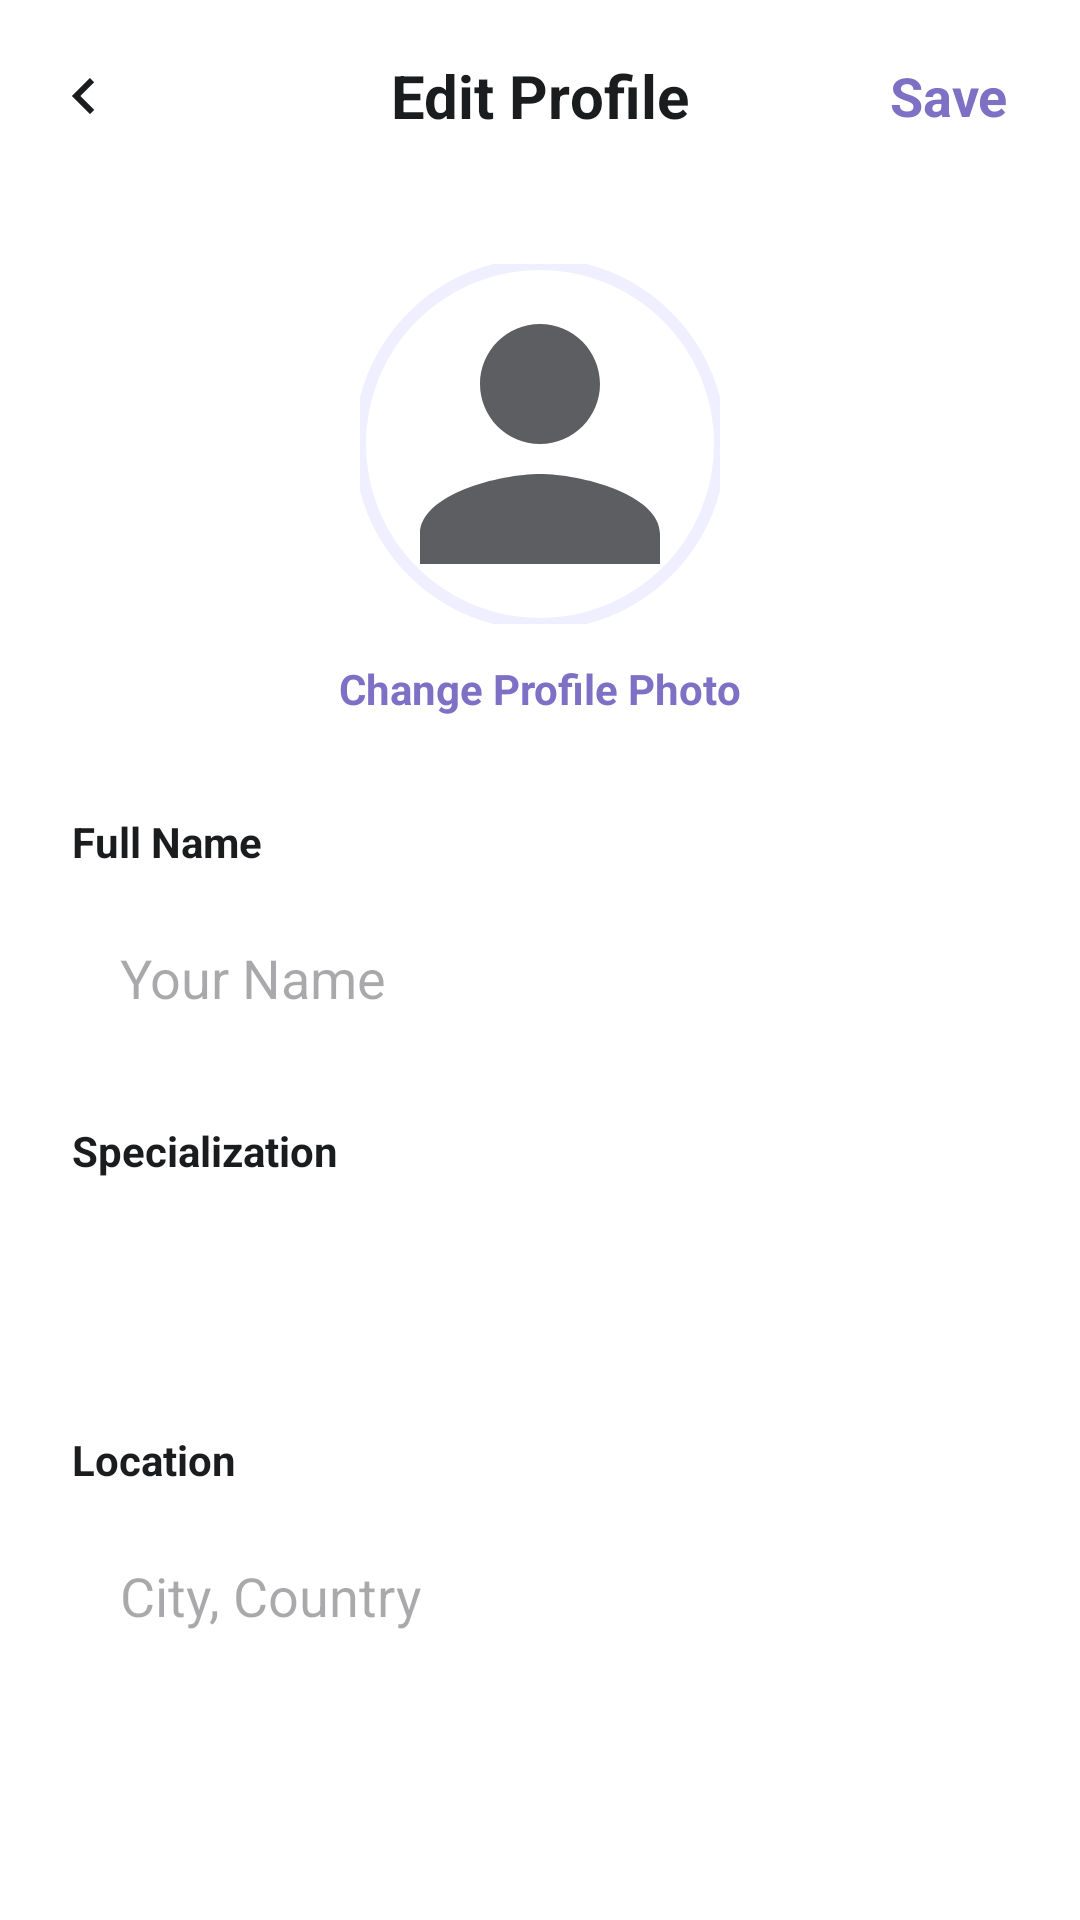

Reconstruct the res/layout file that produces this screen, plus the resources it refers to.
<!-- AndroidManifest.xml: activity theme Theme.DentConnect -->
<!-- res/layout/activity_edit_profile.xml -->
<?xml version="1.0" encoding="utf-8"?>
<androidx.constraintlayout.widget.ConstraintLayout xmlns:android="http://schemas.android.com/apk/res/android"
    xmlns:app="http://schemas.android.com/apk/res-auto"
    android:layout_width="match_parent"
    android:layout_height="match_parent"
    android:background="@color/white">

    
    <RelativeLayout
        android:id="@+id/rlHeader"
        android:layout_width="match_parent"
        android:layout_height="64dp"
        android:paddingHorizontal="16dp"
        app:layout_constraintTop_toTopOf="parent">

        <ImageView
            android:id="@+id/ivBack"
            android:layout_width="24dp"
            android:layout_height="24dp"
            android:layout_centerVertical="true"
            android:src="@drawable/ic_arrow_right"
            android:rotation="180"
            app:tint="@color/text_primary"
            android:contentDescription="Back" />

        <TextView
            android:layout_width="wrap_content"
            android:layout_height="wrap_content"
            android:layout_centerInParent="true"
            android:text="Edit Profile"
            android:textColor="@color/text_primary"
            android:textSize="20sp"
            android:textStyle="bold" />

        <TextView
            android:id="@+id/tvSave"
            android:layout_width="wrap_content"
            android:layout_height="match_parent"
            android:layout_alignParentEnd="true"
            android:gravity="center_vertical"
            android:text="Save"
            android:textColor="@color/primary"
            android:textSize="18sp"
            android:textStyle="bold"
            android:paddingHorizontal="8dp" />
    </RelativeLayout>

    <ScrollView
        android:layout_width="match_parent"
        android:layout_height="0dp"
        app:layout_constraintBottom_toBottomOf="parent"
        app:layout_constraintTop_toBottomOf="@id/rlHeader">

        <LinearLayout
            android:layout_width="match_parent"
            android:layout_height="wrap_content"
            android:orientation="vertical"
            android:padding="24dp">

            <com.google.android.material.imageview.ShapeableImageView
                android:id="@+id/ivProfileEdit"
                android:layout_width="120dp"
                android:layout_height="120dp"
                android:layout_gravity="center_horizontal"
                android:scaleType="centerCrop"
                android:src="@drawable/ic_profile"
                app:shapeAppearanceOverlay="@style/CircleImage"
                app:strokeColor="#F0EFFF"
                app:strokeWidth="4dp" />

            <TextView
                android:id="@+id/tvChangePhoto"
                android:layout_width="wrap_content"
                android:layout_height="wrap_content"
                android:layout_gravity="center_horizontal"
                android:layout_marginTop="12dp"
                android:text="Change Profile Photo"
                android:textColor="@color/primary"
                android:textStyle="bold" />

            
            <TextView
                android:layout_width="wrap_content"
                android:layout_height="wrap_content"
                android:layout_marginTop="32dp"
                android:text="Full Name"
                android:textColor="@color/text_primary"
                android:textStyle="bold" />

            <EditText
                android:id="@+id/etNameEdit"
                android:layout_width="match_parent"
                android:layout_height="56dp"
                android:layout_marginTop="8dp"
                android:background="@drawable/bg_input_field"
                android:hint="Your Name"
                android:inputType="textPersonName"
                android:paddingHorizontal="16dp"
                android:textColor="@color/black" />

            <TextView
                android:layout_width="wrap_content"
                android:layout_height="wrap_content"
                android:layout_marginTop="20dp"
                android:text="Specialization"
                android:textColor="@color/text_primary"
                android:textStyle="bold" />

            <Spinner
                android:id="@+id/spSpecEdit"
                android:layout_width="match_parent"
                android:layout_height="56dp"
                android:layout_marginTop="8dp"
                android:background="@drawable/bg_input_field"
                android:paddingHorizontal="16dp" />

            <TextView
                android:layout_width="wrap_content"
                android:layout_height="wrap_content"
                android:layout_marginTop="20dp"
                android:text="Location"
                android:textColor="@color/text_primary"
                android:textStyle="bold" />

            <EditText
                android:id="@+id/etLocEdit"
                android:layout_width="match_parent"
                android:layout_height="56dp"
                android:layout_marginTop="8dp"
                android:background="@drawable/bg_input_field"
                android:hint="City, Country"
                android:inputType="text"
                android:paddingHorizontal="16dp"
                android:textColor="@color/black" />

        </LinearLayout>
    </ScrollView>

</androidx.constraintlayout.widget.ConstraintLayout>
<!-- resources referenced by this layout -->
<resources>
  <color name="black">#FF000000</color>
  <color name="primary">#7E70C5</color>
  <color name="text_primary">#1A1C1E</color>
  <color name="white">#FFFFFFFF</color>
  <!-- drawable ic_arrow_right (drawable) -->
  <vector xmlns:android="http://schemas.android.com/apk/res/android"
      android:width="24dp"
      android:height="24dp"
      android:viewportWidth="24"
      android:viewportHeight="24">
      <path
          android:fillColor="#5D5E61"
          android:pathData="M8.59,16.59L13.17,12 8.59,7.41 10,6l6,6 -6,6 -1.41,-1.41z" />
  </vector>
  <!-- drawable ic_profile (drawable) -->
  <vector xmlns:android="http://schemas.android.com/apk/res/android"
      android:width="24dp"
      android:height="24dp"
      android:viewportWidth="24"
      android:viewportHeight="24">
      <path
          android:fillColor="#5D5E61"
          android:pathData="M12,12c2.21,0 4,-1.79 4,-4s-1.79,-4 -4,-4 -4,1.79 -4,4 1.79,4 4,4zm0,2c-2.67,0 -8,1.34 -8,4v2h16v-2c0,-2.66 -5.33,-4 -8,-4z" />
  </vector>
  <style name="CircleImage">
          <item name="cornerSize">50%</item>
      </style>
  <style name="Theme.DentConnect" parent="Theme.Material3.DayNight.NoActionBar">
          <item name="android:statusBarColor">@color/background</item>
          <item name="android:windowLightStatusBar">true</item>
      </style>
  <color name="background">#F8F9FE</color>
</resources>
